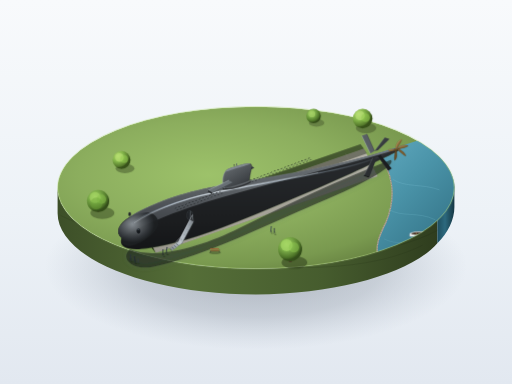
t = 0.00 s
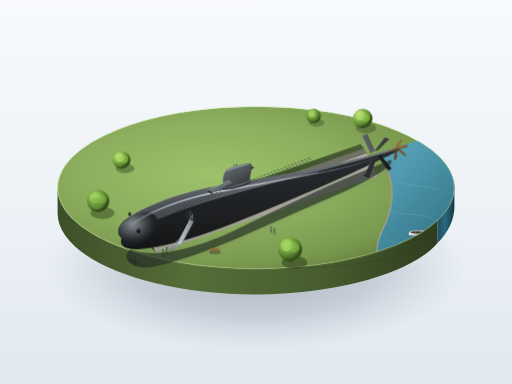
t = 2.50 s
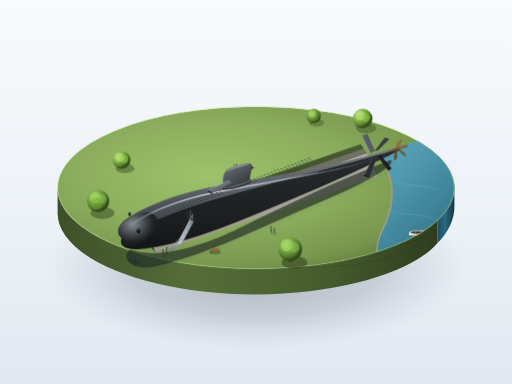
t = 3.16 s
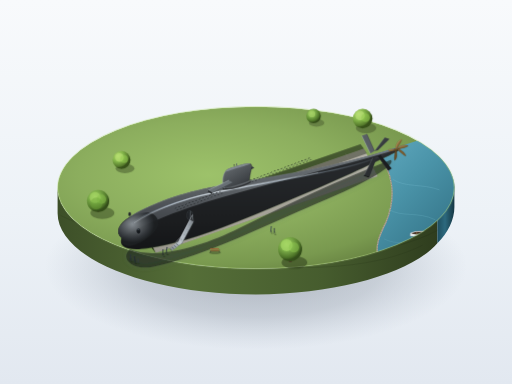
t = 5.13 s
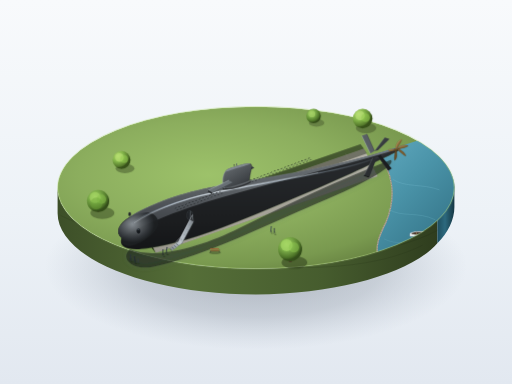
t = 6.63 s
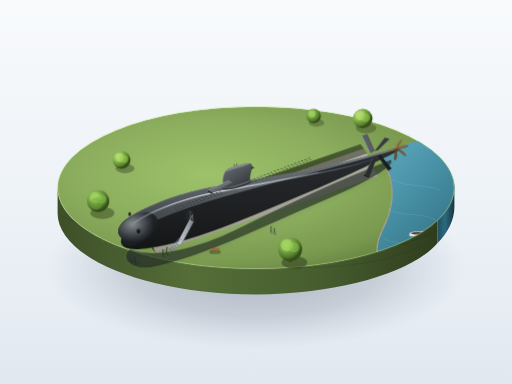
t = 8.31 s

The animated SVG that drew these frames (rendered in a browser with its animation timeline set to each time). Animation: 2 CSS @keyframes rules; one cycle of 10.00 s, repeats indefinitely.

<svg xmlns="http://www.w3.org/2000/svg" viewBox="0 0 1200 900" width="100%" height="100%">
  <defs>
    <!-- Background Studio Gradient -->
    <linearGradient id="bgGrad" x1="0%" y1="0%" x2="0%" y2="100%">
      <stop offset="0%" stop-color="#f8fafc" />
      <stop offset="55%" stop-color="#edf2f7" />
      <stop offset="100%" stop-color="#e2e8f0" />
    </linearGradient>

    <!-- Pedestal Shadows & Blurs -->
    <radialGradient id="pedestalFloorShadow" cx="50%" cy="50%" r="50%">
      <stop offset="0%" stop-color="#1e293b" stop-opacity="0.32" />
      <stop offset="60%" stop-color="#334155" stop-opacity="0.18" />
      <stop offset="100%" stop-color="#64748b" stop-opacity="0" />
    </radialGradient>

    <filter id="softShadow" x="-20%" y="-20%" width="140%" height="140%">
      <feGaussianBlur in="SourceAlpha" stdDeviation="6" />
      <feColorMatrix type="matrix" values="0 0 0 0 0.1   0 0 0 0 0.15   0 0 0 0 0.12   0 0 0 0.45 0" />
      <feBlend in="SourceGraphic" in2="blurOut" mode="normal" />
    </filter>

    <filter id="aoBlur" x="-30%" y="-30%" width="160%" height="160%">
      <feGaussianBlur stdDeviation="3.5" />
    </filter>

    <filter id="faintBlur" x="-20%" y="-20%" width="140%" height="140%">
      <feGaussianBlur stdDeviation="1.5" />
    </filter>

    <!-- Base Plinth Gradients -->
    <linearGradient id="pedestalSideGrad" x1="0%" y1="0%" x2="100%" y2="0%">
      <stop offset="0%" stop-color="#3d4f28" />
      <stop offset="35%" stop-color="#556e38" />
      <stop offset="70%" stop-color="#465c2e" />
      <stop offset="100%" stop-color="#2f3d1e" />
    </linearGradient>

    <linearGradient id="pedestalWaterSideGrad" x1="0%" y1="0%" x2="100%" y2="0%">
      <stop offset="0%" stop-color="#1e4e5f" />
      <stop offset="45%" stop-color="#2c697e" />
      <stop offset="100%" stop-color="#153642" />
    </linearGradient>

    <!-- Lawn Gradient -->
    <radialGradient id="lawnGrad" cx="38%" cy="42%" r="65%">
      <stop offset="0%" stop-color="#9dc26a" />
      <stop offset="50%" stop-color="#8cae5e" />
      <stop offset="85%" stop-color="#79994f" />
      <stop offset="100%" stop-color="#698543" />
    </radialGradient>

    <!-- River Water Gradient -->
    <linearGradient id="riverWaterGrad" x1="20%" y1="0%" x2="80%" y2="100%">
      <stop offset="0%" stop-color="#5fa8be" />
      <stop offset="40%" stop-color="#4a93a8" />
      <stop offset="85%" stop-color="#37788c" />
      <stop offset="100%" stop-color="#2a6172" />
    </linearGradient>

    <!-- Trench Gradients -->
    <linearGradient id="trenchFloorGrad" x1="0%" y1="100%" x2="100%" y2="0%">
      <stop offset="0%" stop-color="#9c988e" />
      <stop offset="50%" stop-color="#aba79d" />
      <stop offset="100%" stop-color="#b8b5ab" />
    </linearGradient>

    <linearGradient id="trenchWallShade" x1="0%" y1="0%" x2="0%" y2="100%">
      <stop offset="0%" stop-color="#485c32" />
      <stop offset="100%" stop-color="#324022" />
    </linearGradient>

    <!-- Concrete Cradle Gradients -->
    <linearGradient id="cradleLit" x1="0%" y1="0%" x2="0%" y2="100%">
      <stop offset="0%" stop-color="#e2dfd7" />
      <stop offset="100%" stop-color="#c4c1b8" />
    </linearGradient>
    <linearGradient id="cradleShade" x1="0%" y1="0%" x2="100%" y2="100%">
      <stop offset="0%" stop-color="#b0ada4" />
      <stop offset="100%" stop-color="#8c8981" />
    </linearGradient>

    <!-- Submarine Hull Shading Gradients -->
    <linearGradient id="hullDorsalGlow" x1="0%" y1="0%" x2="0%" y2="100%">
      <stop offset="0%" stop-color="#6c7379" />
      <stop offset="45%" stop-color="#5c6165" />
      <stop offset="80%" stop-color="#42464b" />
      <stop offset="100%" stop-color="#282a2d" />
    </linearGradient>

    <linearGradient id="hullUnderbelly" x1="0%" y1="0%" x2="0%" y2="100%">
      <stop offset="0%" stop-color="#2a2d30" />
      <stop offset="70%" stop-color="#1c1e20" />
      <stop offset="100%" stop-color="#141517" />
    </linearGradient>

    <linearGradient id="hullHighlightStreak" x1="0%" y1="50%" x2="100%" y2="50%">
      <stop offset="0%" stop-color="#a4b8c9" stop-opacity="0" />
      <stop offset="15%" stop-color="#c8dbee" stop-opacity="0.6" />
      <stop offset="35%" stop-color="#eaf3fb" stop-opacity="0.85" />
      <stop offset="65%" stop-color="#bed1e2" stop-opacity="0.5" />
      <stop offset="100%" stop-color="#8ba2b5" stop-opacity="0" />
    </linearGradient>

    <radialGradient id="bowNoseShine" cx="35%" cy="35%" r="55%">
      <stop offset="0%" stop-color="#8d949a" />
      <stop offset="40%" stop-color="#5c6165" />
      <stop offset="80%" stop-color="#2f3337" />
      <stop offset="100%" stop-color="#1d2022" />
    </radialGradient>

    <!-- Sail Gradients -->
    <linearGradient id="sailPortFace" x1="15%" y1="0%" x2="85%" y2="100%">
      <stop offset="0%" stop-color="#666c71" />
      <stop offset="35%" stop-color="#555a5e" />
      <stop offset="75%" stop-color="#3e4246" />
      <stop offset="100%" stop-color="#27292c" />
    </linearGradient>

    <!-- Bronze Propeller Gradients -->
    <linearGradient id="bronzeLit" x1="0%" y1="0%" x2="100%" y2="100%">
      <stop offset="0%" stop-color="#bfa267" />
      <stop offset="50%" stop-color="#8a6b3c" />
      <stop offset="100%" stop-color="#5c4422" />
    </linearGradient>

    <linearGradient id="bronzeHub" x1="20%" y1="0%" x2="80%" y2="100%">
      <stop offset="0%" stop-color="#a4844c" />
      <stop offset="50%" stop-color="#73562a" />
      <stop offset="100%" stop-color="#423015" />
    </linearGradient>

    <!-- Metal Bridge Gradients -->
    <linearGradient id="metalBridge" x1="0%" y1="0%" x2="100%" y2="0%">
      <stop offset="0%" stop-color="#cdd3d8" />
      <stop offset="50%" stop-color="#adb5bc" />
      <stop offset="100%" stop-color="#7a8187" />
    </linearGradient>

    <!-- Tree Foliage Gradients -->
    <radialGradient id="treeCanopy1" cx="35%" cy="30%" r="65%">
      <stop offset="0%" stop-color="#a4d166" />
      <stop offset="45%" stop-color="#78a846" />
      <stop offset="85%" stop-color="#4d7328" />
      <stop offset="100%" stop-color="#344e1a" />
    </radialGradient>
    <radialGradient id="treeCanopy2" cx="30%" cy="28%" r="65%">
      <stop offset="0%" stop-color="#b6db72" />
      <stop offset="50%" stop-color="#82b349" />
      <stop offset="90%" stop-color="#54782b" />
      <stop offset="100%" stop-color="#38521a" />
    </radialGradient>

    <!-- CSS Animation for Miniature Elements -->
    <style><![CDATA[
      @keyframes boatDrift {
        0% {
          transform: translate(0px, 0px) rotate(0deg);
        }
        35% {
          transform: translate(-1.8px, -2.4px) rotate(1.2deg);
        }
        70% {
          transform: translate(1.4px, -1.0px) rotate(-1.5deg);
        }
        100% {
          transform: translate(0px, 0px) rotate(0deg);
        }
      }

      @keyframes ripplePulse {
        0% {
          r: 7px;
          opacity: 0.55;
          stroke-width: 1px;
        }
        50% {
          r: 13px;
          opacity: 0.25;
          stroke-width: 0.75px;
        }
        100% {
          r: 18px;
          opacity: 0;
          stroke-width: 0.5px;
        }
      }

      #miniatureBoat {
        animation: boatDrift 7.5s ease-in-out infinite;
        transform-origin: 980px 548px;
      }

      .water-ripple {
        animation: ripplePulse 5s cubic-bezier(0.4, 0, 0.2, 1) infinite;
        transform-origin: 980px 548px;
      }
      .water-ripple-delayed {
        animation: ripplePulse 5s cubic-bezier(0.4, 0, 0.2, 1) infinite;
        animation-delay: 2.5s;
        transform-origin: 980px 548px;
      }
    ]]></style>
  </defs>

  <!-- Clean Museum Studio Background -->
  <rect width="1200" height="900" fill="url(#bgGrad)" />

  <!-- ========================================== -->
  <!-- 1. PLINTH & PEDESTAL BASE (THICK CYLINDER) -->
  <!-- ========================================== -->

  <!-- Soft Pedestal Shadow on Display Table -->
  <ellipse cx="600" cy="625" rx="495" ry="195" fill="url(#pedestalFloorShadow)" />

  <!-- Pedestal Cylinder Base Side Wall (Layered Earth & Water Slice) -->
  <g id="pedestalSide">
    <!-- Earth/Turf Section (Left and Front Arc) -->
    <path d="M 135 500
             C 135 605, 345 690, 600 690
             C 800 690, 970 635, 1025 570
             L 1025 510
             C 970 575, 800 630, 600 630
             C 345 630, 135 545, 135 440
             Z"
          fill="url(#pedestalSideGrad)" />

    <!-- River Water Cutout Side (Right Rim Thickness) -->
    <path d="M 1025 570
             C 1050 545, 1065 515, 1065 485
             L 1065 425
             C 1065 455, 1050 485, 1025 510
             Z"
          fill="url(#pedestalWaterSideGrad)" />

    <!-- Subtle Strata Seams on Pedestal Wall -->
    <path d="M 138 470 C 345 575, 800 660, 1025 540" fill="none" stroke="#253118" stroke-width="1.2" opacity="0.6" />
    <path d="M 142 505 C 360 610, 780 680, 990 575" fill="none" stroke="#222b15" stroke-width="1" opacity="0.4" />
  </g>

  <!-- Circular Base Top Plate (Lawn + River Corner) -->
  <g id="pedestalTop">
    <!-- Clip Path for Base Top -->
    <clipPath id="baseTopClip">
      <ellipse cx="600" cy="440" rx="465" ry="190" />
    </clipPath>

    <g clip-path="url(#baseTopClip)">
      <!-- Main Lawn Surface -->
      <ellipse cx="600" cy="440" rx="465" ry="190" fill="url(#lawnGrad)" />

      <!-- River Corner (Sliver of Piscataqua River on East Rim) -->
      <path d="M 885 360
               C 920 400, 930 460, 905 520
               C 890 550, 875 580, 890 615
               L 1070 615
               L 1070 300
               Z"
            fill="url(#riverWaterGrad)" />

      <!-- River Stone Embankment Line -->
      <path d="M 885 360
               C 920 400, 930 460, 905 520
               C 890 550, 875 580, 890 615"
            fill="none" stroke="#b4ab9a" stroke-width="3" />
      <path d="M 885 360
               C 920 400, 930 460, 905 520
               C 890 550, 875 580, 890 615"
            fill="none" stroke="#686255" stroke-width="1" stroke-dasharray="4,2" />

      <!-- Water Caustics / Shore Reflections -->
      <path d="M 920 420 C 950 440, 990 430, 1030 445" fill="none" stroke="#84c9dc" stroke-width="1.2" opacity="0.4" />
      <path d="M 910 490 C 940 510, 980 495, 1020 515" fill="none" stroke="#84c9dc" stroke-width="1.2" opacity="0.35" />
      <path d="M 900 560 C 930 575, 960 565, 1010 580" fill="none" stroke="#84c9dc" stroke-width="1" opacity="0.3" />

      <!-- River Animation: Water Ripples near Boat -->
      <ellipse class="water-ripple" cx="980" cy="548" rx="8" ry="4" fill="none" stroke="#bce7f3" />
      <ellipse class="water-ripple-delayed" cx="980" cy="548" rx="8" ry="4" fill="none" stroke="#bce7f3" />

      <!-- Animated Miniature Boat -->
      <g id="miniatureBoat">
        <!-- Boat Contact Water Shadow -->
        <ellipse cx="980" cy="551" rx="19" ry="7" fill="#1b3f4b" opacity="0.5" />

        <!-- Wooden Skiff / Small White Launch -->
        <!-- Outer Hull -->
        <path d="M 960 548
                 C 962 542, 995 540, 1002 546
                 C 1004 551, 996 557, 960 554
                 Z"
              fill="#eef3f7" stroke="#7a8b99" stroke-width="0.75" />
        <!-- Inner Wood Gunwale & Cockpit -->
        <path d="M 964 547
                 C 972 543, 992 543, 997 547
                 C 994 551, 975 552, 964 549
                 Z"
              fill="#4a3728" />
        <!-- Wood Thwarts / Benches -->
        <line x1="975" y1="544" x2="976" y2="550" stroke="#a37e58" stroke-width="1.5" />
        <line x1="987" y1="544" x2="988" y2="549" stroke="#a37e58" stroke-width="1.5" />
        <!-- Tiny Brass Cleat / Stern Detail -->
        <circle cx="999" cy="547" r="0.8" fill="#d9ad52" />
      </g>
    </g>

    <!-- Top Rim Pristine Highlight Edge -->
    <ellipse cx="600" cy="440" rx="465" ry="190"
             fill="none" stroke="#bde089" stroke-width="1.5" opacity="0.85" />
  </g>

  <!-- ========================================== -->
  <!-- 2. EXHIBITION TRENCH & CONCRETE CRADLES    -->
  <!-- ========================================== -->

  <!-- Rectangular Display Pit / Trench on Lawn -->
  <g id="displayTrench">
    <!-- Trench Ground Cavity Cutout -->
    <!-- Far Wall & Floor Coordinates Aligned with Submarine Axis (~ -19 deg tilt) -->
    <!-- Pit Rim Outer: (320, 520) - (365, 595) - (885, 415) - (840, 340) -->
    <!-- Trench Pit Base Geometry -->
    <polygon points="325,518 845,338 885,413 365,593" fill="#2d3b1e" opacity="0.3" />

    <!-- Recessed Pit Floor -->
    <polygon points="333,528 853,348 885,413 365,593" fill="url(#trenchFloorGrad)" />

    <!-- Inner North Shaded Wall (Pit Depth Drop: ~14px) -->
    <polygon points="325,518 845,338 853,348 333,528" fill="url(#trenchWallShade)" />

    <!-- Inner West Shaded Wall (Bow-end depth) -->
    <polygon points="325,518 333,528 365,593 357,583" fill="#222b16" />

    <!-- Trench Inner Ground Shadow & Ambient Occlusion -->
    <path d="M 333 528 L 853 348 L 860 360 L 340 540 Z" fill="#1b2212" opacity="0.45" />

    <!-- Trench Concrete Floor Seams (Expansion Joints) -->
    <g stroke="#8a867c" stroke-width="0.8" opacity="0.6">
      <line x1="410" y1="500" x2="435" y2="545" />
      <line x1="510" y1="465" x2="535" y2="510" />
      <line x1="610" y1="430" x2="635" y2="475" />
      <line x1="710" y1="395" x2="735" y2="440" />
      <line x1="810" y1="360" x2="835" y2="405" />
      <!-- Longitudinal Center Drain Groove -->
      <line x1="345" y1="560" x2="870" y2="380" stroke="#757168" stroke-dasharray="5,3" />
    </g>

    <!-- Concrete Cradles (并排几座混凝土托架 supporting the Albacore hull) -->
    <!-- Height < 1/4 hull diameter (~18px high) with concave curved top saddle -->

    <!-- Cradle 1 (Forebody, near bow) -->
    <g id="cradle1">
      <polygon points="380,528 410,518 424,542 394,552" fill="#75736d" />
      <!-- Lit Top Profile with concave curve -->
      <path d="M 380 528 C 392 531, 402 524, 410 518 L 413 523 C 405 529, 395 536, 383 533 Z" fill="url(#cradleLit)" />
      <!-- Front Shaded Face -->
      <polygon points="394,552 424,542 424,534 394,544" fill="url(#cradleShade)" />
      <!-- Concrete Bevel highlight -->
      <line x1="394" y1="544" x2="424" y2="534" stroke="#ebe8df" stroke-width="0.75" />
    </g>

    <!-- Cradle 2 (Forward Station - Widest Section) -->
    <g id="cradle2">
      <polygon points="475,495 515,481 530,508 490,522" fill="#6c6a64" />
      <path d="M 475 495 C 490 500, 503 490, 515 481 L 519 487 C 507 496, 494 506, 479 501 Z" fill="url(#cradleLit)" />
      <polygon points="490,522 530,508 530,499 490,513" fill="url(#cradleShade)" />
      <line x1="490" y1="513" x2="530" y2="499" stroke="#ebe8df" stroke-width="0.75" />
    </g>

    <!-- Cradle 3 (Midships - under Sail) -->
    <g id="cradle3">
      <polygon points="575,460 615,446 630,473 590,487" fill="#6c6a64" />
      <path d="M 575 460 C 590 464, 603 454, 615 446 L 619 452 C 607 460, 594 470, 579 466 Z" fill="url(#cradleLit)" />
      <polygon points="590,487 630,473 630,464 590,478" fill="url(#cradleShade)" />
      <line x1="590" y1="478" x2="630" y2="464" stroke="#ebe8df" stroke-width="0.75" />
    </g>

    <!-- Cradle 4 (Aft Body) -->
    <g id="cradle4">
      <polygon points="675,425 712,412 725,438 688,451" fill="#6c6a64" />
      <path d="M 675 425 C 688 429, 700 420, 712 412 L 715 417 C 703 425, 691 434, 678 430 Z" fill="url(#cradleLit)" />
      <polygon points="688,451 725,438 725,430 688,443" fill="url(#cradleShade)" />
      <line x1="688" y1="443" x2="725" y2="430" stroke="#ebe8df" stroke-width="0.75" />
    </g>

    <!-- Cradle 5 (Stern Taper) -->
    <g id="cradle5">
      <polygon points="770,392 802,381 814,404 782,415" fill="#6c6a64" />
      <path d="M 770 392 C 782 395, 793 388, 802 381 L 805 386 C 796 393, 785 400, 773 397 Z" fill="url(#cradleLit)" />
      <polygon points="782,415 814,404 814,397 782,408" fill="url(#cradleShade)" />
      <line x1="782" y1="408" x2="814" y2="397" stroke="#ebe8df" stroke-width="0.75" />
    </g>
  </g>

  <!-- ========================================== -->
  <!-- 3. MAIN SUBMARINE HULL (大青花鱼号 USS ALBACORE) -->
  <!-- ========================================== -->

  <!-- Soft Diffuse Shadow Cast by Hull onto Trench & Lawn -->
  <g id="hullGroundShadow" filter="url(#softShadow)">
    <path d="M 305 585
             C 370 610, 480 575, 560 535
             C 670 480, 800 420, 915 375
             C 930 380, 890 415, 770 465
             C 640 520, 480 600, 360 625
             C 310 635, 280 605, 305 585 Z"
          fill="#11160d" opacity="0.6" />
  </g>

  <g id="submarineModel">
    <!-- Base Teardrop Revolution Silhouette -->
    <!-- Proportions: L:D ≈ 7.5:1. Max width at 1/3 (x ≈ 490). Blunt rounded bow, smooth taper to point stern. -->
    <path id="hullMainBody"
          d="M 285 558
             C 270 545, 276 525, 305 508
             C 345 482, 415 455, 490 440
             C 575 423, 675 410, 765 390
             C 830 375, 885 360, 925 348
             C 932 346, 936 349, 935 352
             C 930 357, 880 380, 815 410
             C 725 450, 620 495, 520 534
             C 445 562, 375 582, 325 584
             C 295 585, 278 578, 285 558 Z"
          fill="url(#hullUnderbelly)" />

    <!-- Upper Lit Half of Hull (Mid-Grey with diffuse 45 deg sunlit surface) -->
    <path id="hullUpperLit"
          d="M 285 558
             C 270 545, 276 525, 305 508
             C 345 482, 415 455, 490 440
             C 575 423, 675 410, 765 390
             C 830 375, 885 360, 925 348
             C 932 346, 935 348, 934 350
             C 890 363, 835 378, 770 395
             C 675 420, 580 445, 495 470
             C 410 496, 340 525, 298 550
             C 285 558, 282 560, 285 558 Z"
          fill="url(#hullDorsalGlow)" />

    <!-- Rounded Bow Sphere / Bulb Highlight -->
    <path d="M 285 558
             C 272 546, 276 528, 302 512
             C 328 496, 360 490, 370 515
             C 378 535, 345 565, 312 575
             C 295 580, 282 572, 285 558 Z"
          fill="url(#bowNoseShine)" opacity="0.9" />

    <!-- Slender Cool-Toned Specular Highlight along Hull Maximum Width -->
    <path d="M 300 528
             C 345 498, 420 468, 500 452
             C 585 435, 680 420, 765 402
             C 825 390, 880 375, 920 353"
          fill="none" stroke="url(#hullHighlightStreak)" stroke-width="2.8" stroke-linecap="round" />

    <path d="M 315 522
             C 360 494, 430 465, 505 450
             C 575 435, 660 421, 745 405"
          fill="none" stroke="#f0f6fc" stroke-width="0.9" opacity="0.75" stroke-linecap="round" />

    <!-- Top Dorsal Spine Fine Highlight Edge -->
    <path d="M 305 508
             C 345 482, 415 455, 490 440
             C 575 423, 675 410, 765 390
             C 830 375, 885 360, 925 348"
          fill="none" stroke="#899198" stroke-width="1.2" opacity="0.8" />

    <!-- Underbelly Ambient Grass Reflection (Subtle Warm Olive Bounce on Bottom Rim) -->
    <path d="M 330 583
             C 380 580, 450 560, 525 532
             C 625 494, 730 448, 820 408
             C 885 378, 925 357, 934 352"
          fill="none" stroke="#506636" stroke-width="2" opacity="0.35" />

    <!-- ========================================== -->
    <!-- 4. HULL DETAILS: SONAR WINDOWS & LIMBER HOLES -->
    <!-- ========================================== -->

    <!-- Port Bow Circular Sonar Window (圆形声呐窗) -->
    <g id="sonarWindowPort">
      <!-- Outer Metal Bezel -->
      <ellipse cx="325" cy="542" rx="5.5" ry="7"
               fill="#232629" stroke="#71787e" stroke-width="0.9" />
      <!-- Acoustic Window Transducer Dome -->
      <ellipse cx="324.5" cy="541.5" rx="3.8" ry="5.2" fill="#14181c" />
      <!-- Translucent Acoustic Glint -->
      <path d="M 322 538 C 324 537, 326 538, 327 540" fill="none" stroke="#9bb1c4" stroke-width="0.8" />
    </g>

    <!-- Starboard Bow Sonar Window (Viewed Foreshortened on Upper Contour) -->
    <ellipse cx="304" cy="502" rx="3" ry="4.5" fill="#1c2024" stroke="#50565c" stroke-width="0.6" />

    <!-- Neat Parallel Rows of Limber / Drainage Holes (几排细小的排水孔) -->
    <!-- Continuous multi-slot strip running along upper flank -->
    <g id="limberHoles" fill="#121416">
      <!-- Upper Limber Row (32 precision slots) -->
      <g id="limberRowUpper">
        <!-- Generates regular architectural drainage slots -->
        <path d="
          M 410 488 l 4 -1.4 l 0 1.2 l -4 1.4 z  M 418 485 l 4 -1.4 l 0 1.2 l -4 1.4 z
          M 426 482 l 4 -1.4 l 0 1.2 l -4 1.4 z  M 434 479 l 4 -1.4 l 0 1.2 l -4 1.4 z
          M 442 476 l 4 -1.4 l 0 1.2 l -4 1.4 z  M 450 473 l 4 -1.4 l 0 1.2 l -4 1.4 z
          M 458 470 l 4 -1.4 l 0 1.2 l -4 1.4 z  M 466 467 l 4 -1.4 l 0 1.2 l -4 1.4 z
          M 474 464 l 4 -1.4 l 0 1.2 l -4 1.4 z  M 482 461 l 4 -1.4 l 0 1.2 l -4 1.4 z
          M 490 458 l 4 -1.4 l 0 1.2 l -4 1.4 z  M 498 455 l 4 -1.4 l 0 1.2 l -4 1.4 z
          M 506 452 l 4 -1.4 l 0 1.2 l -4 1.4 z  M 514 449 l 4 -1.4 l 0 1.2 l -4 1.4 z
          M 586 422 l 4 -1.4 l 0 1.2 l -4 1.4 z  M 594 419 l 4 -1.4 l 0 1.2 l -4 1.4 z
          M 602 416 l 4 -1.4 l 0 1.2 l -4 1.4 z  M 610 413 l 4 -1.4 l 0 1.2 l -4 1.4 z
          M 618 410 l 4 -1.4 l 0 1.2 l -4 1.4 z  M 626 407 l 4 -1.4 l 0 1.2 l -4 1.4 z
          M 634 404 l 4 -1.4 l 0 1.2 l -4 1.4 z  M 642 401 l 4 -1.4 l 0 1.2 l -4 1.4 z
          M 650 398 l 4 -1.4 l 0 1.2 l -4 1.4 z  M 658 395 l 4 -1.4 l 0 1.2 l -4 1.4 z
          M 666 392 l 4 -1.4 l 0 1.2 l -4 1.4 z  M 674 389 l 4 -1.4 l 0 1.2 l -4 1.4 z
          M 682 386 l 4 -1.4 l 0 1.2 l -4 1.4 z  M 690 383 l 4 -1.4 l 0 1.2 l -4 1.4 z
          M 698 380 l 4 -1.4 l 0 1.2 l -4 1.4 z  M 706 377 l 4 -1.4 l 0 1.2 l -4 1.4 z
          M 714 374 l 4 -1.4 l 0 1.2 l -4 1.4 z  M 722 371 l 4 -1.4 l 0 1.2 l -4 1.4 z
        " />
      </g>
      <!-- Lower Limber Row -->
      <g id="limberRowLower" opacity="0.85">
        <path d="
          M 414 492 l 4 -1.4 l 0 1.2 l -4 1.4 z  M 422 489 l 4 -1.4 l 0 1.2 l -4 1.4 z
          M 430 486 l 4 -1.4 l 0 1.2 l -4 1.4 z  M 438 483 l 4 -1.4 l 0 1.2 l -4 1.4 z
          M 446 480 l 4 -1.4 l 0 1.2 l -4 1.4 z  M 454 477 l 4 -1.4 l 0 1.2 l -4 1.4 z
          M 462 474 l 4 -1.4 l 0 1.2 l -4 1.4 z  M 470 471 l 4 -1.4 l 0 1.2 l -4 1.4 z
          M 478 468 l 4 -1.4 l 0 1.2 l -4 1.4 z  M 486 465 l 4 -1.4 l 0 1.2 l -4 1.4 z
          M 494 462 l 4 -1.4 l 0 1.2 l -4 1.4 z  M 502 459 l 4 -1.4 l 0 1.2 l -4 1.4 z
          M 510 456 l 4 -1.4 l 0 1.2 l -4 1.4 z  M 518 453 l 4 -1.4 l 0 1.2 l -4 1.4 z
          M 590 426 l 4 -1.4 l 0 1.2 l -4 1.4 z  M 598 423 l 4 -1.4 l 0 1.2 l -4 1.4 z
          M 606 420 l 4 -1.4 l 0 1.2 l -4 1.4 z  M 614 417 l 4 -1.4 l 0 1.2 l -4 1.4 z
          M 622 414 l 4 -1.4 l 0 1.2 l -4 1.4 z  M 630 411 l 4 -1.4 l 0 1.2 l -4 1.4 z
          M 638 408 l 4 -1.4 l 0 1.2 l -4 1.4 z  M 646 405 l 4 -1.4 l 0 1.2 l -4 1.4 z
          M 654 402 l 4 -1.4 l 0 1.2 l -4 1.4 z  M 662 399 l 4 -1.4 l 0 1.2 l -4 1.4 z
          M 670 396 l 4 -1.4 l 0 1.2 l -4 1.4 z  M 678 393 l 4 -1.4 l 0 1.2 l -4 1.4 z
          M 686 390 l 4 -1.4 l 0 1.2 l -4 1.4 z  M 694 387 l 4 -1.4 l 0 1.2 l -4 1.4 z
          M 702 384 l 4 -1.4 l 0 1.2 l -4 1.4 z  M 710 381 l 4 -1.4 l 0 1.2 l -4 1.4 z
          M 718 378 l 4 -1.4 l 0 1.2 l -4 1.4 z  M 726 375 l 4 -1.4 l 0 1.2 l -4 1.4 z
        " />
      </g>
      <!-- Subtle Lit Lower Edge for Drainage Holes -->
      <line x1="410" y1="490" x2="518" y2="452" stroke="#71787f" stroke-width="0.4" />
      <line x1="586" y1="424" x2="726" y2="373" stroke="#71787f" stroke-width="0.4" />
    </g>

    <!-- Side Access Visitor Door (Portsmouth Museum Entry Door on Hull) -->
    <g id="hullAccessDoor">
      <ellipse cx="445" cy="505" rx="6.5" ry="11" fill="#181a1c" stroke="#484e54" stroke-width="1.2" />
      <path d="M 442 497 L 447 495 L 447 513 L 442 515 Z" fill="#2c3035" />
      <line x1="447" y1="495" x2="447" y2="513" stroke="#87919a" stroke-width="0.75" />
    </g>

    <!-- ========================================== -->
    <!-- 5. STREAMLINED SAIL & FAIRWATER PLANES     -->
    <!-- ========================================== -->

    <!-- Starboard Fairwater Plane (Extending behind Sail to Upper Right) -->
    <g id="starboardPlane">
      <!-- Span ~1.2x diameter total span. Wing airfoil shape. -->
      <polygon points="545,410 592,390 596,394 548,414" fill="#32363a" />
      <line x1="545" y1="410" x2="592" y2="390" stroke="#737a82" stroke-width="0.9" />
    </g>

    <!-- Streamlined Sail / Conning Tower (指挥塔围壳) -->
    <!-- Position: Mid-forward (x: 520 to 585). Round leading edge, sharp trailing edge. Height ~ 0.5D (~42px). -->
    <g id="sailTower">
      <!-- Ambient Occlusion Base Fillet -->
      <path d="M 522 440 C 535 444, 570 435, 588 424 L 588 428 C 570 439, 535 448, 522 444 Z"
            fill="#121315" opacity="0.65" filter="url(#faintBlur)" />

      <!-- Main Sail Port Flank -->
      <path d="M 526 441
               C 520 430, 521 412, 528 402
               C 533 395, 542 393, 558 388
               C 572 384, 582 382, 587 384
               C 590 385, 591 390, 589 397
               C 586 408, 585 418, 585 423
               C 570 429, 548 436, 526 441 Z"
            fill="url(#sailPortFace)" />

      <!-- Sail Curved Top Cap (Lit Roof) -->
      <path d="M 528 402
               C 533 395, 542 393, 558 388
               C 572 384, 582 382, 587 384
               C 584 386, 570 390, 556 394
               C 542 398, 533 403, 528 402 Z"
            fill="#80888f" />

      <!-- Rounded Leading Edge Highlight Rim -->
      <path d="M 526 441 C 520 430, 521 412, 528 402"
            fill="none" stroke="#9aa3ab" stroke-width="1.2" stroke-linecap="round" />

      <!-- Sharp Trailing Knife Edge -->
      <path d="M 587 384 C 590 385, 591 390, 589 397 C 586 408, 585 418, 585 423"
            fill="none" stroke="#222527" stroke-width="1" />

      <!-- Micro Scale Navigation Periscope Shears (Housing Ports flush on sail top) -->
      <rect x="548" y="385" width="2" height="4" fill="#3a3d41" />
      <rect x="554" y="383" width="1.8" height="5" fill="#4a4f54" />
      <circle cx="555" cy="382.5" r="0.8" fill="#9bb3c7" />
    </g>

    <!-- Port Fairwater Plane (围壳舵 - Horizontal Diving Plane facing Viewer) -->
    <g id="portPlane">
      <!-- Root at sail side, cantilevered outward ~45px -->
      <!-- Top Lit Face -->
      <polygon points="536,423 488,446 498,452 546,428" fill="#676e74" />
      <!-- Leading Edge Round Highlight -->
      <line x1="536" y1="423" x2="488" y2="446" stroke="#b2bcc4" stroke-width="1.1" stroke-linecap="round" />
      <!-- Bottom/Under Foil Shadow -->
      <polygon points="488,446 498,452 497,455 487,449" fill="#202325" />
      <!-- Trailing Sharp Edge -->
      <line x1="498" y1="452" x2="546" y2="428" stroke="#36393c" stroke-width="0.8" />
    </g>

    <!-- ========================================== -->
    <!-- 6. STERN X-RUDDERS & SINGLE PROPELLER      -->
    <!-- ========================================== -->

    <!-- X-Stern Rudder Assembly (排成 X 形，绝非十字形) -->
    <!-- 4 Fins at 45 degree diagonals to hull axis -->
    <g id="xSternRudders">
      <!-- 1. Upper-Starboard Fin (pointing Up & Away) -->
      <g id="finUpperStarboard">
        <polygon points="878,354 902,322 913,326 886,352" fill="#383c40" />
        <line x1="878" y1="354" x2="902" y2="322" stroke="#687077" stroke-width="0.9" />
      </g>

      <!-- 2. Upper-Port Fin (pointing Up & Left towards Viewer) -->
      <g id="finUpperPort">
        <!-- Main Foil Face -->
        <polygon points="868,360 848,318 860,314 878,354" fill="#585e64" />
        <!-- Top Lit Leading Edge -->
        <line x1="868" y1="360" x2="848" y2="318" stroke="#a4b0ba" stroke-width="1.1" />
        <!-- Trailing Edge -->
        <line x1="860" y1="314" x2="878" y2="354" stroke="#2a2d30" stroke-width="0.8" />
      </g>

      <!-- 3. Lower-Starboard Fin (pointing Down & Away) -->
      <g id="finLowerStarboard">
        <polygon points="885,366 910,400 918,395 892,363" fill="#1b1d1f" />
        <line x1="885" y1="366" x2="910" y2="400" stroke="#3d4246" stroke-width="0.75" />
      </g>

      <!-- 4. Lower-Port Fin (pointing Down & Left towards Viewer) -->
      <g id="finLowerPort">
        <!-- Main Foil Face (in lower shadow) -->
        <polygon points="874,370 854,410 866,414 882,373" fill="#2a2d30" />
        <!-- Leading Edge Highlight -->
        <line x1="874" y1="370" x2="854" y2="410" stroke="#686e74" stroke-width="1" />
        <!-- Underside shadow bevel -->
        <polygon points="854,410 866,414 864,416 852,412" fill="#131416" />
      </g>
    </g>

    <!-- Single Bronze Propeller (只有一具螺旋桨，暗铜色 #8a6b3c) -->
    <g id="singlePropeller">
      <!-- Propeller Shaft Cone Hub -->
      <path d="M 924,349 L 944,342 L 943,346 L 924,354 Z" fill="url(#bronzeHub)" stroke="#523d1c" stroke-width="0.6" />
      <!-- Hub Nose Dome -->
      <ellipse cx="943.5" cy="344" rx="1.8" ry="2.5" fill="#c2a265" />

      <!-- Five High-Skew Curved Bronze Blades -->
      <!-- Blade 1 (Upper forward sweep) -->
      <path d="M 927 348 C 928 335, 936 328, 942 327 C 941 332, 935 341, 930 348 Z"
            fill="url(#bronzeLit)" stroke="#4a3619" stroke-width="0.5" />
      <path d="M 928 348 C 929 336, 936 329, 942 327" fill="none" stroke="#deb876" stroke-width="0.7" />

      <!-- Blade 2 (Aft upper sweep) -->
      <path d="M 932 346 C 942 339, 953 339, 957 342 C 953 346, 942 348, 934 348 Z"
            fill="url(#bronzeLit)" stroke="#4a3619" stroke-width="0.5" />

      <!-- Blade 3 (Lower aft sweep) -->
      <path d="M 934 349 C 946 354, 952 362, 951 366 C 946 364, 938 357, 932 351 Z"
            fill="#7a5c31" stroke="#4a3619" stroke-width="0.5" />

      <!-- Blade 4 (Downward deep sweep) -->
      <path d="M 929 352 C 932 364, 930 373, 925 376 C 923 371, 925 361, 927 352 Z"
            fill="#664d27" stroke="#3d2c14" stroke-width="0.5" />

      <!-- Blade 5 (Fore lower sweep) -->
      <path d="M 926 351 C 918 356, 911 356, 910 351 C 914 349, 921 349, 926 350 Z"
            fill="url(#bronzeLit)" stroke="#4a3619" stroke-width="0.5" />
    </g>
  </g>

  <!-- ========================================== -->
  <!-- 7. GANGWAY BRIDGE & ACCESS STAIRS          -->
  <!-- ========================================== -->

  <!-- Small Bridge & Stairs to Submarine Side Door (展示坑一侧小台阶与小桥) -->
  <g id="accessGangway">
    <!-- Gangway Cast Shadow onto Pit Wall & Lawn -->
    <polygon points="415,572 447,522 453,524 420,576" fill="#1b2413" opacity="0.4" filter="url(#faintBlur)" />

    <!-- Stairs Leading up from Lawn -->
    <!-- 4 Metal Steps -->
    <g id="metalStairs">
      <!-- Step 1 -->
      <polygon points="398,582 408,574 414,579 404,587" fill="#8d949b" />
      <polygon points="398,582 404,587 404,589 398,584" fill="#585e64" />
      <!-- Step 2 -->
      <polygon points="403,578 413,570 419,575 409,583" fill="#9ba2a9" />
      <polygon points="403,578 409,583 409,585 403,580" fill="#585e64" />
      <!-- Step 3 -->
      <polygon points="408,574 418,566 424,571 414,579" fill="#a8b0b7" />
      <polygon points="408,574 414,579 414,581 408,576" fill="#585e64" />
      <!-- Step 4 / Landing -->
      <polygon points="413,570 423,562 429,567 419,575" fill="#b9c1c8" />
      <polygon points="413,570 419,575 419,577 413,572" fill="#585e64" />
    </g>

    <!-- Horizontal Bridge Platform spanning over Trench void to Hull Door -->
    <g id="bridgeSpan">
      <!-- Walking Deck Plate -->
      <polygon points="418,566 445,515 453,519 426,570" fill="url(#metalBridge)" />
      <!-- Non-slip Grid Serrations -->
      <line x1="422" y1="560" x2="428" y2="563" stroke="#71787e" stroke-width="0.6" />
      <line x1="428" y1="548" x2="434" y2="551" stroke="#71787e" stroke-width="0.6" />
      <line x1="434" y1="536" x2="440" y2="539" stroke="#71787e" stroke-width="0.6" />
      <line x1="440" y1="524" x2="446" y2="527" stroke="#71787e" stroke-width="0.6" />

      <!-- Deck Side Stringer Channel -->
      <polygon points="426,570 453,519 453,522 426,573" fill="#50565b" />
      <line x1="426" y1="570" x2="453" y2="519" stroke="#d5dde4" stroke-width="0.8" />

      <!-- Bridge Handrails (Light Grey Metal Tubing) -->
      <!-- Stanchion Posts -->
      <line x1="426" y1="570" x2="424" y2="555" stroke="#9aa2a9" stroke-width="0.9" />
      <line x1="435" y1="553" x2="433" y2="538" stroke="#9aa2a9" stroke-width="0.9" />
      <line x1="444" y1="536" x2="442" y2="521" stroke="#9aa2a9" stroke-width="0.9" />
      <line x1="453" y1="519" x2="451" y2="504" stroke="#9aa2a9" stroke-width="0.9" />
      <!-- Top Handrail Wire -->
      <path d="M 412 568 L 424 555 L 433 538 L 442 521 L 451 504"
            fill="none" stroke="#dbe2e8" stroke-width="1.1" stroke-linecap="round" />
      <!-- Mid-rail Wire -->
      <path d="M 414 572 L 425 562 L 434 545 L 443 528 L 452 511"
            fill="none" stroke="#8d959c" stroke-width="0.6" />
    </g>
  </g>

  <!-- ========================================== -->
  <!-- 8. PARK ENVIRONMENT & MINIATURE DETAILS    -->
  <!-- ========================================== -->

  <!-- Small Park Bench near Submarine (艇旁一张小小的长椅) -->
  <g id="parkBench" transform="translate(490, 580)">
    <!-- Bench Ground Shadow -->
    <ellipse cx="14" cy="12" rx="14" ry="4" fill="#2d3a1e" opacity="0.4" />
    <!-- Cast Iron End Supports -->
    <path d="M 4 8 L 4 12 M 24 8 L 24 12" stroke="#22272a" stroke-width="1.2" />
    <!-- Wood Slat Seat -->
    <polygon points="2,8 22,8 26,6 6,6" fill="#8e5d34" stroke="#683f1d" stroke-width="0.5" />
    <!-- Wood Slat Backrest -->
    <polygon points="2,4 22,4 23,2 3,2" fill="#a46d3e" stroke="#683f1d" stroke-width="0.5" />
    <line x1="2" y1="4" x2="22" y2="4" stroke="#d4955e" stroke-width="0.5" />
  </g>

  <!-- Miniature Diorama Trees (圆形树冠的小树分布在底座边缘) -->
  <!-- Tree 1 (West Rim, near bow) -->
  <g id="tree1" transform="translate(230, 485)">
    <!-- Tree Cast Shadow on Lawn -->
    <ellipse cx="10" cy="14" rx="28" ry="14" fill="#2d3b1b" opacity="0.45" />
    <!-- Trunk -->
    <polygon points="-2,12 3,12 2,0 -1,0" fill="#53402d" />
    <!-- Spherical Canopy Layers -->
    <circle cx="0" cy="-14" r="26" fill="url(#treeCanopy1)" />
    <!-- Sunlit Foliage Puff Highlights -->
    <circle cx="-7" cy="-22" r="13" fill="#a3d663" opacity="0.65" />
    <circle cx="8" cy="-18" r="11" fill="#8ac24c" opacity="0.5" />
    <circle cx="-4" cy="-8" r="14" fill="#6ba336" opacity="0.4" />
  </g>

  <!-- Tree 2 (North-West Rim) -->
  <g id="tree2" transform="translate(285, 385)">
    <ellipse cx="8" cy="10" rx="22" ry="11" fill="#2d3b1b" opacity="0.4" />
    <polygon points="-2,8 2,8 1,0 -1,0" fill="#4a3928" />
    <circle cx="0" cy="-10" r="21" fill="url(#treeCanopy2)" />
    <circle cx="-5" cy="-16" r="10" fill="#b7e070" opacity="0.65" />
    <circle cx="6" cy="-12" r="9" fill="#93cc50" opacity="0.5" />
  </g>

  <!-- Tree 3 (North Rim, far distance, softer contrast) -->
  <g id="tree3" transform="translate(735, 280)">
    <ellipse cx="7" cy="8" rx="18" ry="9" fill="#324020" opacity="0.35" />
    <polygon points="-1,6 2,6 1,0 -1,0" fill="#4a3928" />
    <circle cx="0" cy="-8" r="17" fill="url(#treeCanopy1)" />
    <circle cx="-4" cy="-13" r="8" fill="#a8d468" opacity="0.6" />
  </g>

  <!-- Tree 4 (North-East Rim, near river head) -->
  <g id="tree4" transform="translate(850, 290)">
    <ellipse cx="8" cy="10" rx="24" ry="12" fill="#324020" opacity="0.38" />
    <polygon points="-2,8 3,8 2,0 -1,0" fill="#53402d" />
    <circle cx="0" cy="-12" r="23" fill="url(#treeCanopy2)" />
    <circle cx="-6" cy="-19" r="11" fill="#b9e074" opacity="0.65" />
    <circle cx="7" cy="-14" r="10" fill="#92c94e" opacity="0.5" />
  </g>

  <!-- Tree 5 (South Rim, foreground left) -->
  <g id="tree5" transform="translate(680, 600)">
    <ellipse cx="10" cy="15" rx="30" ry="15" fill="#253316" opacity="0.5" />
    <polygon points="-3,14 4,14 3,0 -2,0" fill="#443423" />
    <circle cx="0" cy="-16" r="28" fill="url(#treeCanopy1)" />
    <circle cx="-8" cy="-25" r="14" fill="#a6da65" opacity="0.7" />
    <circle cx="9" cy="-20" r="12" fill="#8bc44d" opacity="0.5" />
  </g>

  <!-- Miniature Scale Human Silhouettes (小人剪影) -->
  <!-- Micro Figures: Scale ~16px tall relative to 82px hull diameter -->
  <g id="scaleFigures">
    <!-- Group 1: Standing below bow, gazing up at the massive rounded nose (站在艇首下仰望) -->
    <g id="groupUnderBow">
      <!-- Figure 1A (Adult looking up) -->
      <g transform="translate(306, 612)">
        <!-- Diagonal contact shadow -->
        <ellipse cx="3" cy="2" rx="3.5" ry="1.4" fill="#1e2912" opacity="0.55" />
        <!-- Legs -->
        <line x1="-1" y1="0" x2="-1" y2="-6" stroke="#232a30" stroke-width="1.2" stroke-linecap="round" />
        <line x1="2" y1="0" x2="1" y2="-6" stroke="#232a30" stroke-width="1.2" stroke-linecap="round" />
        <!-- Torso & tilted head looking back/up at bow -->
        <path d="M 0 -6 L 0 -12" stroke="#2b343c" stroke-width="2.2" stroke-linecap="round" />
        <circle cx="-0.8" cy="-14.5" r="1.6" fill="#2b343c" />
      </g>

      <!-- Figure 1B (Companion pointing up) -->
      <g transform="translate(316, 616)">
        <ellipse cx="3" cy="2" rx="3.5" ry="1.4" fill="#1e2912" opacity="0.55" />
        <line x1="-1" y1="0" x2="-1" y2="-6" stroke="#20262b" stroke-width="1.2" stroke-linecap="round" />
        <line x1="2" y1="0" x2="2" y2="-6" stroke="#20262b" stroke-width="1.2" stroke-linecap="round" />
        <path d="M 0 -6 L 0 -12" stroke="#252d35" stroke-width="2.2" stroke-linecap="round" />
        <!-- Raised pointing arm -->
        <line x1="0" y1="-10" x2="-3.5" y2="-14" stroke="#252d35" stroke-width="0.9" />
        <circle cx="-0.5" cy="-14.2" r="1.5" fill="#252d35" />
      </g>

      <!-- Figure 1C (Child standing close) -->
      <g transform="translate(324, 617)">
        <ellipse cx="2" cy="1.5" rx="2.5" ry="1" fill="#1e2912" opacity="0.5" />
        <line x1="0" y1="0" x2="0" y2="-4" stroke="#2b343c" stroke-width="1" />
        <path d="M 0 -4 L 0 -8" stroke="#333e48" stroke-width="1.8" stroke-linecap="round" />
        <circle cx="-0.2" cy="-9.8" r="1.3" fill="#333e48" />
      </g>
    </g>

    <!-- Group 2: Two Visitors on pathway approaching the Gangway Bridge -->
    <g id="groupGangwayPath">
      <!-- Figure 2A -->
      <g transform="translate(390, 595)">
        <ellipse cx="3" cy="2" rx="3" ry="1.2" fill="#1e2912" opacity="0.5" />
        <line x1="-1" y1="0" x2="0" y2="-6" stroke="#252d35" stroke-width="1.2" />
        <line x1="2" y1="0" x2="1" y2="-6" stroke="#252d35" stroke-width="1.2" />
        <line x1="0" y1="-6" x2="1" y2="-12" stroke="#2f3a44" stroke-width="2.2" stroke-linecap="round" />
        <circle cx="1.5" cy="-14.5" r="1.6" fill="#2f3a44" />
      </g>
      <!-- Figure 2B -->
      <g transform="translate(382, 599)">
        <ellipse cx="3" cy="2" rx="3" ry="1.2" fill="#1e2912" opacity="0.5" />
        <line x1="-1" y1="0" x2="-1" y2="-5" stroke="#20262b" stroke-width="1.1" />
        <line x1="2" y1="0" x2="1" y2="-5" stroke="#20262b" stroke-width="1.1" />
        <line x1="0" y1="-5" x2="0" y2="-11" stroke="#28323a" stroke-width="2" stroke-linecap="round" />
        <circle cx="0.2" cy="-13.2" r="1.5" fill="#28323a" />
      </g>
    </g>

    <!-- Group 3: Strolling along lawn perimeter path -->
    <g id="groupPerimeter">
      <!-- Figure 3A -->
      <g transform="translate(635, 545)">
        <ellipse cx="2.5" cy="1.8" rx="2.8" ry="1.1" fill="#1e2912" opacity="0.45" />
        <line x1="-1" y1="0" x2="-0.5" y2="-5" stroke="#2d363e" stroke-width="1.1" />
        <line x1="2" y1="0" x2="1" y2="-5" stroke="#2d363e" stroke-width="1.1" />
        <line x1="0" y1="-5" x2="0.5" y2="-11" stroke="#36424c" stroke-width="2" stroke-linecap="round" />
        <circle cx="0.8" cy="-13.2" r="1.5" fill="#36424c" />
      </g>
      <!-- Figure 3B -->
      <g transform="translate(643, 548)">
        <ellipse cx="2.5" cy="1.8" rx="2.8" ry="1.1" fill="#1e2912" opacity="0.45" />
        <line x1="-1" y1="0" x2="0" y2="-5" stroke="#252d35" stroke-width="1" />
        <line x1="2" y1="0" x2="1" y2="-5" stroke="#252d35" stroke-width="1" />
        <line x1="0" y1="-5" x2="0" y2="-10.5" stroke="#2b3640" stroke-width="1.9" stroke-linecap="round" />
        <circle cx="0" cy="-12.5" r="1.4" fill="#2b3640" />
      </g>
    </g>
  </g>
</svg>
